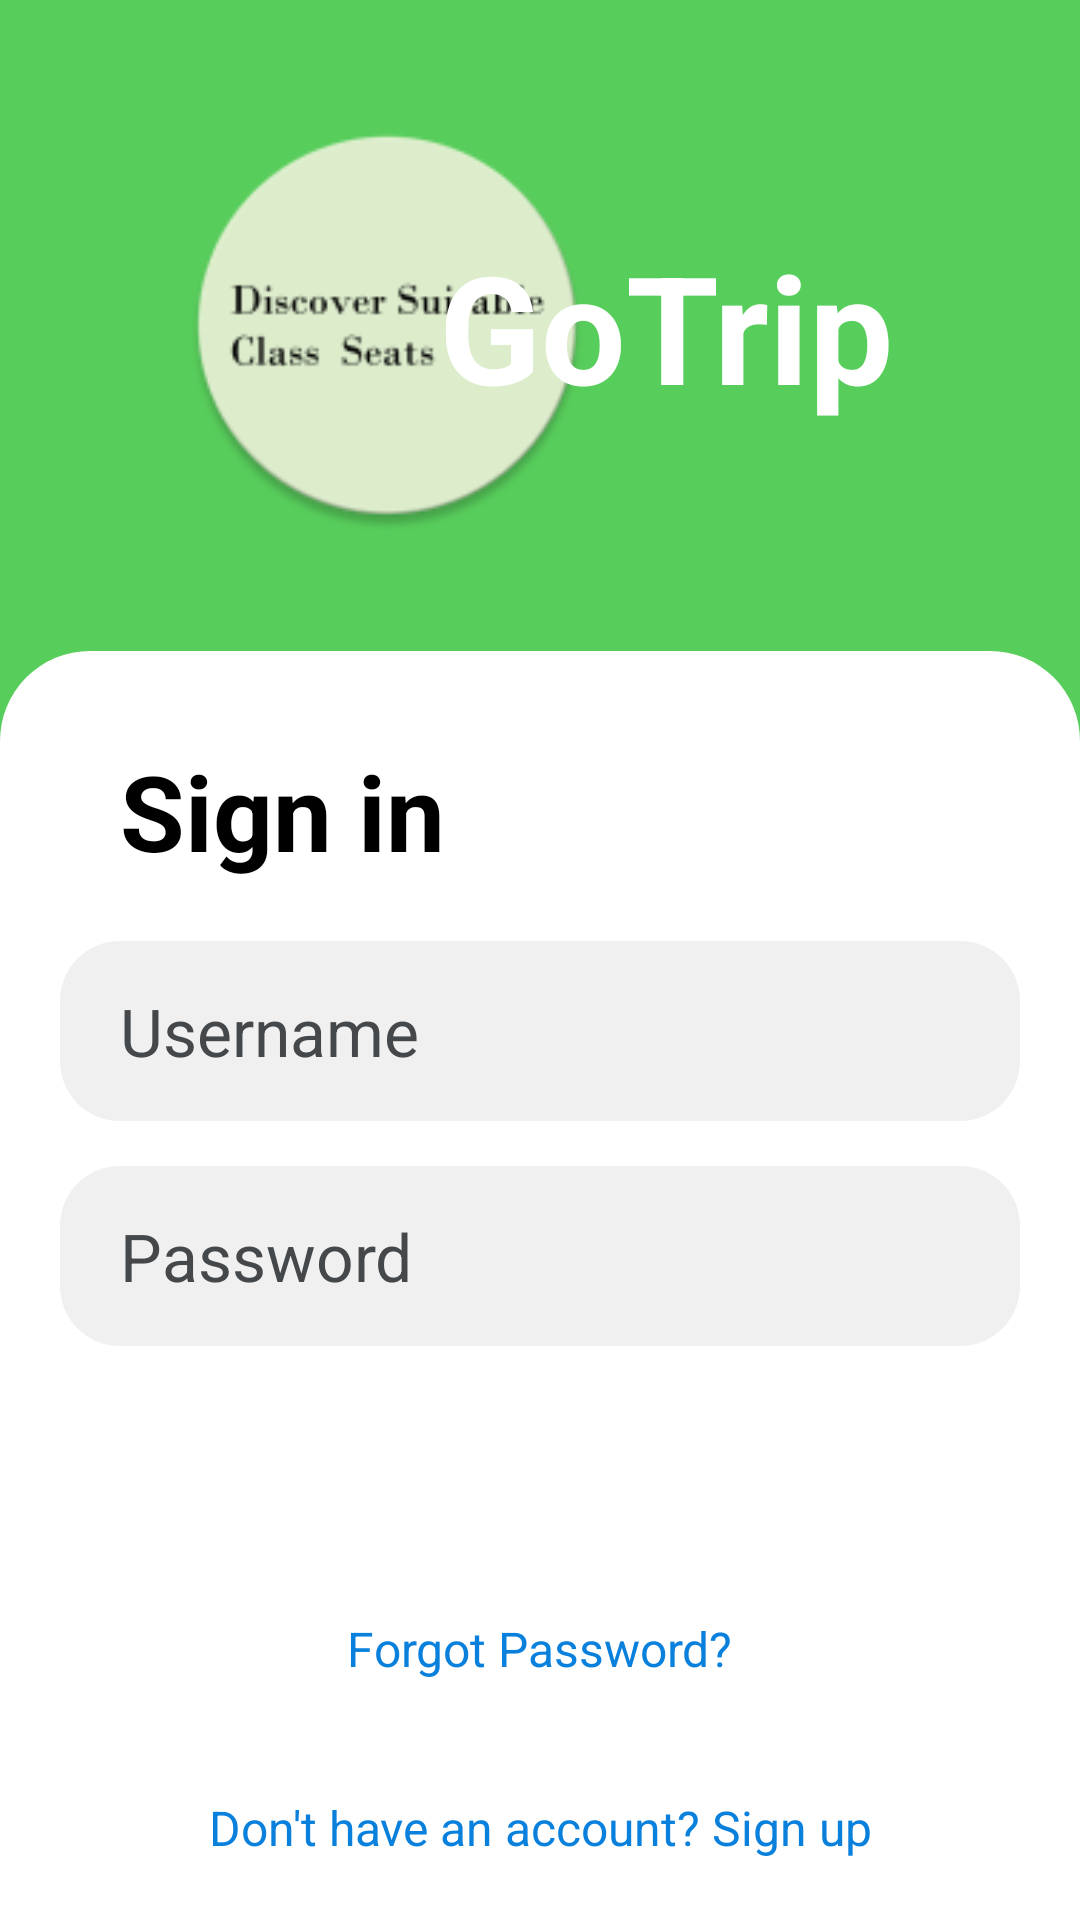

Layout XML and referenced resources for this Android screen:
<!-- AndroidManifest.xml: application theme Theme.CK_room -->
<!-- res/layout/login.xml -->
<?xml version="1.0" encoding="utf-8"?>
<androidx.constraintlayout.widget.ConstraintLayout xmlns:android="http://schemas.android.com/apk/res/android"
    xmlns:app="http://schemas.android.com/apk/res-auto"
    xmlns:tools="http://schemas.android.com/tools"
    android:id="@+id/linearLayout"
    android:layout_width="match_parent"
    android:layout_height="match_parent"
    android:background="#57CD5B">

    <ImageView
        android:id="@+id/logo"
        android:layout_width="138dp"
        android:layout_height="137dp"
        android:layout_marginStart="60dp"
        android:layout_marginTop="40dp"
        app:layout_constraintBottom_toBottomOf="parent"
        app:layout_constraintEnd_toEndOf="parent"
        app:layout_constraintHorizontal_bias="0.0"
        app:layout_constraintStart_toStartOf="parent"
        app:layout_constraintTop_toTopOf="parent"
        app:layout_constraintVertical_bias="0.0"
        app:srcCompat="@mipmap/ic_launcher" />

    <TextView
        android:id="@+id/txtTitle"
        android:layout_width="wrap_content"
        android:layout_height="wrap_content"
        android:layout_marginEnd="62dp"
        android:text="GoTrip"
        android:textColor="#FFFFFF"
        android:textSize="50sp"
        android:textStyle="bold"
        app:layout_constraintBottom_toBottomOf="@+id/logo"
        app:layout_constraintEnd_toEndOf="parent"
        app:layout_constraintHorizontal_bias="1.0"
        app:layout_constraintStart_toEndOf="@+id/logo"
        app:layout_constraintTop_toTopOf="@+id/logo" />

    <View
        android:id="@+id/body"
        android:layout_width="0dp"
        android:layout_height="0dp"
        android:layout_marginTop="40dp"
        android:background="@drawable/rounded_corner"
        app:layout_constraintBottom_toBottomOf="parent"
        app:layout_constraintEnd_toEndOf="parent"
        app:layout_constraintHorizontal_bias="0.0"
        app:layout_constraintStart_toStartOf="parent"
        app:layout_constraintTop_toBottomOf="@+id/logo"
        app:layout_constraintVertical_bias="0.0" />

    <EditText
        android:id="@+id/edtPassword"
        android:layout_width="0dp"
        android:layout_height="60dp"
        android:layout_marginStart="20dp"
        android:layout_marginTop="15dp"
        android:layout_marginEnd="20dp"
        android:layout_marginBottom="16dp"
        android:background="@drawable/rounded_edittext_corner"
        android:drawableRight="@drawable/baseline_visibility_off_24"
        android:ems="10"
        android:hint="Password"
        android:inputType="textPassword"
        android:paddingStart="20dp"
        android:paddingEnd="10dp"
        android:textColorHint="#FF45484A"
        android:textSize="22sp"
        app:layout_constraintBottom_toBottomOf="parent"
        app:layout_constraintEnd_toEndOf="parent"
        app:layout_constraintHorizontal_bias="0.0"
        app:layout_constraintStart_toStartOf="parent"
        app:layout_constraintTop_toBottomOf="@+id/edtUsername"
        app:layout_constraintVertical_bias="0.0" />

    <TextView
        android:id="@+id/txtSignIn"
        android:layout_width="wrap_content"
        android:layout_height="wrap_content"
        android:layout_marginStart="40dp"
        android:layout_marginTop="30dp"
        android:text="Sign in"
        android:textColor="#000000"
        android:textSize="35sp"
        android:textStyle="bold"
        app:layout_constraintBottom_toBottomOf="parent"
        app:layout_constraintEnd_toEndOf="parent"
        app:layout_constraintHorizontal_bias="0.0"
        app:layout_constraintStart_toStartOf="parent"
        app:layout_constraintTop_toTopOf="@+id/body"
        app:layout_constraintVertical_bias="0.0" />

    <EditText
        android:id="@+id/edtUsername"
        android:layout_width="0dp"
        android:layout_height="60dp"
        android:layout_marginStart="20dp"
        android:layout_marginTop="20dp"
        android:layout_marginEnd="20dp"
        android:background="@drawable/rounded_edittext_corner"
        android:ems="10"
        android:hint="Username"
        android:inputType="text"
        android:paddingStart="20dp"
        android:paddingEnd="20dp"
        android:textColorHint="#45484A"
        android:textSize="22sp"
        app:layout_constraintBottom_toBottomOf="parent"
        app:layout_constraintEnd_toEndOf="parent"
        app:layout_constraintHorizontal_bias="0.0"
        app:layout_constraintStart_toStartOf="parent"
        app:layout_constraintTop_toBottomOf="@+id/txtSignIn"
        app:layout_constraintVertical_bias="0.0" />

    <Button
        android:id="@+id/btSignin"
        android:layout_width="match_parent"
        android:layout_height="wrap_content"
        android:layout_marginStart="20dp"
        android:layout_marginTop="15dp"
        android:layout_marginEnd="20dp"
        android:height="60dp"
        android:background="@drawable/rounded_button_corner"
        android:text="Sign in"
        android:textAllCaps="false"
        android:textColor="#FFFFFF"
        android:textSize="22sp"
        android:textStyle="bold"
        app:layout_constraintBottom_toBottomOf="@+id/body"
        app:layout_constraintEnd_toEndOf="parent"
        app:layout_constraintHorizontal_bias="0.0"
        app:layout_constraintStart_toStartOf="parent"
        app:layout_constraintTop_toBottomOf="@+id/edtPassword"
        app:layout_constraintVertical_bias="0.0" />

    <TextView
        android:id="@+id/txtForgot"
        android:layout_width="wrap_content"
        android:layout_height="wrap_content"
        android:layout_marginStart="20dp"
        android:layout_marginTop="15dp"
        android:layout_marginEnd="20dp"
        android:text="Forgot Password?"
        android:textColor="#0A80DD"
        android:textSize="16sp"
        app:layout_constraintBottom_toBottomOf="@+id/body"
        app:layout_constraintEnd_toEndOf="parent"
        app:layout_constraintHorizontal_bias="0.5"
        app:layout_constraintStart_toStartOf="parent"
        app:layout_constraintTop_toBottomOf="@+id/btSignin"
        app:layout_constraintVertical_bias="0.0" />

    <TextView
        android:id="@+id/txtSignUp"
        android:layout_width="wrap_content"
        android:layout_height="wrap_content"
        android:layout_marginBottom="20dp"
        android:text="Don't have an account? Sign up"
        android:textColor="#FF0A80DD"
        android:textSize="16sp"
        app:layout_constraintBottom_toBottomOf="parent"
        app:layout_constraintEnd_toEndOf="parent"
        app:layout_constraintStart_toStartOf="parent"
        app:layout_constraintTop_toBottomOf="@+id/txtForgot"
        app:layout_constraintVertical_bias="1.0" />

</androidx.constraintlayout.widget.ConstraintLayout>
<!-- resources referenced by this layout -->
<resources>
  <!-- drawable rounded_corner (drawable) -->
  <shape xmlns:android="http://schemas.android.com/apk/res/android">
      <corners android:topLeftRadius="30dp"
          android:topRightRadius="30dp"/>
      <solid android:color="#FFFFFF" />
  </shape>
  <!-- drawable rounded_edittext_corner (drawable) -->
  <layer-list xmlns:android="http://schemas.android.com/apk/res/android">
      <item>
          <shape android:shape="rectangle">
              <solid android:color="#F0F0F0" />
              <corners android:radius="20dp" />
          </shape>
      </item>
  
  </layer-list>
  <!-- mipmap ic_launcher: png bitmap (mipmap-hdpi, 3553 bytes) -->
  <style name="Theme.CK_room" parent="Base.Theme.CK_room" />
  <style name="Base.Theme.CK_room" parent="Theme.AppCompat.Light.NoActionBar">
          
          
      </style>
</resources>
